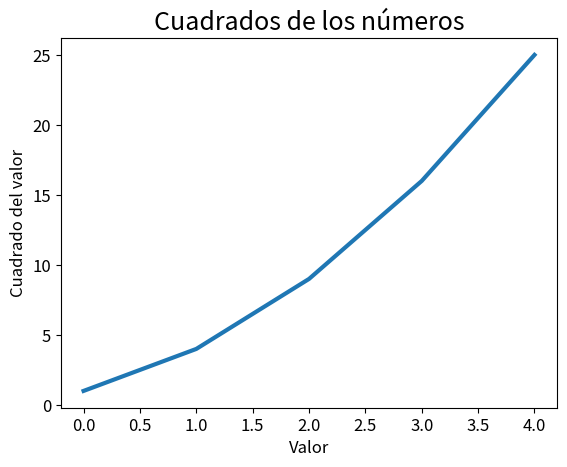

The matplotlib source for this figure:
import matplotlib.pyplot as plt

cuadrados=[1,4,9,16,25]
fig, ax = plt.subplots()
ax.plot(cuadrados, linewidth=3)

# Establece el título del gráfico y las etiquetas de los ejes
ax.set_title("Cuadrados de los números", fontsize=18)
ax.set_xlabel("Valor", fontsize=12)
ax.set_ylabel("Cuadrado del valor", fontsize=12)

# Establece el tamaño de las etiquetas de los puntos de los ejes
ax.tick_params(axis='both', labelsize=12)

plt.show()

